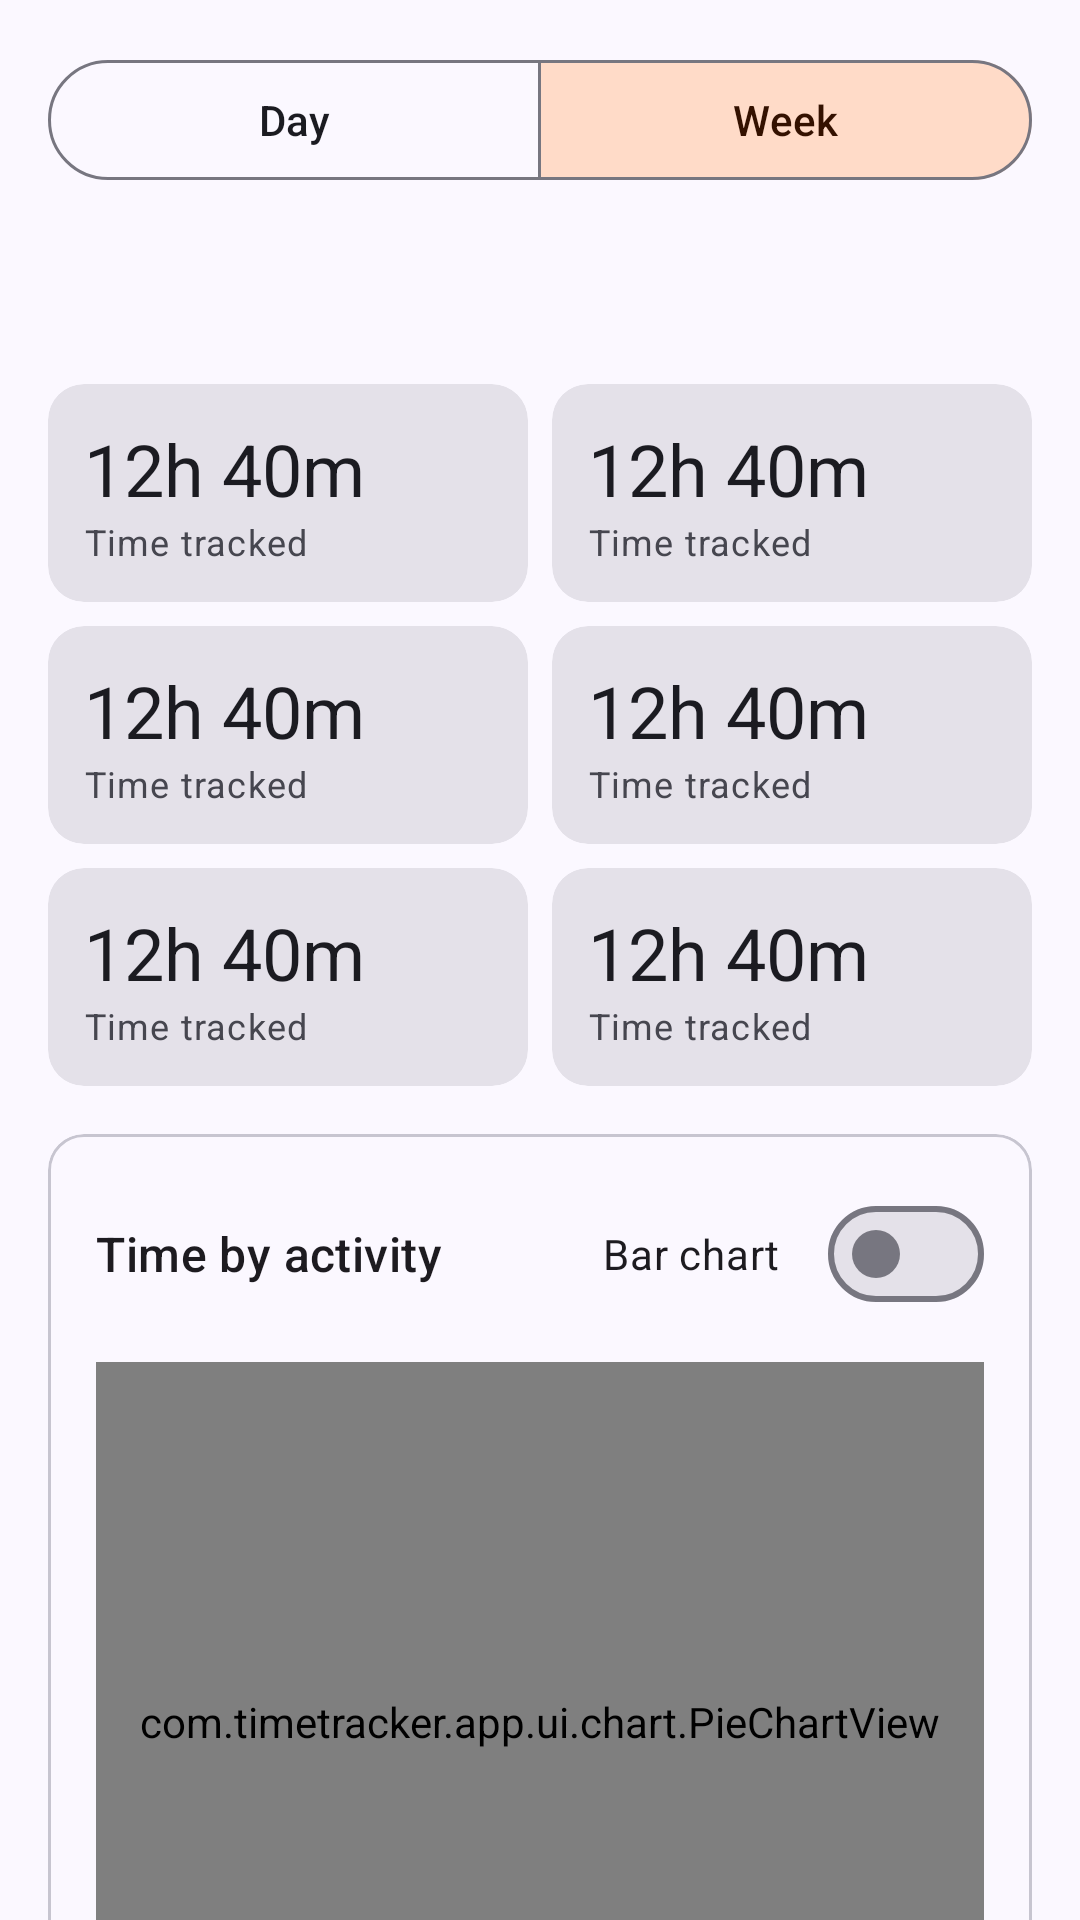

Layout XML and referenced resources for this Android screen:
<!-- AndroidManifest.xml: application theme Theme.TimeTracker -->
<!-- res/layout/fragment_report.xml -->
<?xml version="1.0" encoding="utf-8"?>
<androidx.coordinatorlayout.widget.CoordinatorLayout xmlns:android="http://schemas.android.com/apk/res/android"
    xmlns:app="http://schemas.android.com/apk/res-auto"
    xmlns:tools="http://schemas.android.com/tools"
    android:layout_width="match_parent"
    android:layout_height="match_parent">

    <androidx.core.widget.NestedScrollView
        android:layout_width="match_parent"
        android:layout_height="match_parent">

        <LinearLayout
            android:layout_width="match_parent"
            android:layout_height="wrap_content"
            android:orientation="vertical"
            android:padding="16dp">

            <com.google.android.material.button.MaterialButtonToggleGroup
                android:id="@+id/rangeToggle"
                android:layout_width="match_parent"
                android:layout_height="wrap_content"
                app:checkedButton="@+id/weekButton"
                app:selectionRequired="true"
                app:singleSelection="true">

                <com.google.android.material.button.MaterialButton
                    android:id="@+id/dayButton"
                    style="@style/Widget.Material3.Button.OutlinedButton"
                    android:layout_width="0dp"
                    android:layout_height="wrap_content"
                    android:layout_weight="1"
                    android:text="@string/report_day" />

                <com.google.android.material.button.MaterialButton
                    android:id="@+id/weekButton"
                    style="@style/Widget.Material3.Button.OutlinedButton"
                    android:layout_width="0dp"
                    android:layout_height="wrap_content"
                    android:layout_weight="1"
                    android:text="@string/report_week" />
            </com.google.android.material.button.MaterialButtonToggleGroup>

            <LinearLayout
                android:layout_width="match_parent"
                android:layout_height="wrap_content"
                android:layout_marginTop="8dp"
                android:gravity="center_vertical"
                android:orientation="horizontal">

                <ImageButton
                    android:id="@+id/previousButton"
                    android:layout_width="48dp"
                    android:layout_height="48dp"
                    android:background="?attr/selectableItemBackgroundBorderless"
                    android:contentDescription="@string/cd_previous_period"
                    android:src="@drawable/ic_chevron_left"
                    app:tint="?attr/colorOnSurface" />

                <TextView
                    android:id="@+id/rangeLabel"
                    android:layout_width="0dp"
                    android:layout_height="48dp"
                    android:layout_weight="1"
                    android:background="?attr/selectableItemBackground"
                    android:drawablePadding="8dp"
                    android:gravity="center"
                    android:textAppearance="?attr/textAppearanceTitleMedium"
                    app:drawableStartCompat="@drawable/ic_calendar"
                    app:drawableTint="?attr/colorPrimary"
                    tools:text="20 Oct – 26 Oct 2026" />

                <ImageButton
                    android:id="@+id/nextButton"
                    android:layout_width="48dp"
                    android:layout_height="48dp"
                    android:background="?attr/selectableItemBackgroundBorderless"
                    android:contentDescription="@string/cd_next_period"
                    android:src="@drawable/ic_chevron_right"
                    app:tint="?attr/colorOnSurface" />
            </LinearLayout>

            
            <LinearLayout
                android:layout_width="match_parent"
                android:layout_height="wrap_content"
                android:layout_marginTop="8dp"
                android:baselineAligned="false"
                android:orientation="horizontal">

                <include
                    android:id="@+id/statTracked"
                    layout="@layout/item_stat"
                    android:layout_width="0dp"
                    android:layout_height="wrap_content"
                    android:layout_marginEnd="4dp"
                    android:layout_weight="1" />

                <include
                    android:id="@+id/statTasks"
                    layout="@layout/item_stat"
                    android:layout_width="0dp"
                    android:layout_height="wrap_content"
                    android:layout_marginStart="4dp"
                    android:layout_weight="1" />
            </LinearLayout>

            <LinearLayout
                android:layout_width="match_parent"
                android:layout_height="wrap_content"
                android:layout_marginTop="8dp"
                android:baselineAligned="false"
                android:orientation="horizontal">

                <include
                    android:id="@+id/statHabits"
                    layout="@layout/item_stat"
                    android:layout_width="0dp"
                    android:layout_height="wrap_content"
                    android:layout_marginEnd="4dp"
                    android:layout_weight="1" />

                <include
                    android:id="@+id/statWorkouts"
                    layout="@layout/item_stat"
                    android:layout_width="0dp"
                    android:layout_height="wrap_content"
                    android:layout_marginStart="4dp"
                    android:layout_weight="1" />
            </LinearLayout>

            <LinearLayout
                android:layout_width="match_parent"
                android:layout_height="wrap_content"
                android:layout_marginTop="8dp"
                android:baselineAligned="false"
                android:orientation="horizontal">

                <include
                    android:id="@+id/statSleep"
                    layout="@layout/item_stat"
                    android:layout_width="0dp"
                    android:layout_height="wrap_content"
                    android:layout_marginEnd="4dp"
                    android:layout_weight="1" />

                <include
                    android:id="@+id/statTop"
                    layout="@layout/item_stat"
                    android:layout_width="0dp"
                    android:layout_height="wrap_content"
                    android:layout_marginStart="4dp"
                    android:layout_weight="1" />
            </LinearLayout>

            
            <com.google.android.material.card.MaterialCardView
                style="@style/Widget.Material3.CardView.Outlined"
                android:layout_width="match_parent"
                android:layout_height="wrap_content"
                android:layout_marginTop="16dp">

                <LinearLayout
                    android:layout_width="match_parent"
                    android:layout_height="wrap_content"
                    android:orientation="vertical"
                    android:padding="16dp">

                    <LinearLayout
                        android:layout_width="match_parent"
                        android:layout_height="wrap_content"
                        android:gravity="center_vertical"
                        android:orientation="horizontal">

                        <TextView
                            android:layout_width="0dp"
                            android:layout_height="wrap_content"
                            android:layout_weight="1"
                            android:text="@string/report_time_by_activity"
                            android:textAppearance="?attr/textAppearanceTitleMedium" />

                        <com.google.android.material.materialswitch.MaterialSwitch
                            android:id="@+id/chartTypeSwitch"
                            android:layout_width="wrap_content"
                            android:layout_height="wrap_content"
                            android:text="@string/report_bar_chart" />
                    </LinearLayout>

                    <com.timetracker.app.ui.chart.PieChartView
                        android:id="@+id/pieChart"
                        android:layout_width="match_parent"
                        android:layout_height="240dp"
                        android:layout_marginTop="12dp" />

                    <com.timetracker.app.ui.chart.BarChartView
                        android:id="@+id/activityBarChart"
                        android:layout_width="match_parent"
                        android:layout_height="240dp"
                        android:layout_marginTop="12dp"
                        android:visibility="gone" />

                    <TextView
                        android:id="@+id/chartEmpty"
                        android:layout_width="match_parent"
                        android:layout_height="wrap_content"
                        android:gravity="center"
                        android:paddingVertical="32dp"
                        android:text="@string/report_empty"
                        android:textAppearance="?attr/textAppearanceBodyMedium"
                        android:textColor="?attr/colorOnSurfaceVariant"
                        android:visibility="gone" />

                    <LinearLayout
                        android:id="@+id/legendContainer"
                        android:layout_width="match_parent"
                        android:layout_height="wrap_content"
                        android:layout_marginTop="12dp"
                        android:orientation="vertical" />
                </LinearLayout>
            </com.google.android.material.card.MaterialCardView>

            
            <com.google.android.material.card.MaterialCardView
                android:id="@+id/dailyCard"
                style="@style/Widget.Material3.CardView.Outlined"
                android:layout_width="match_parent"
                android:layout_height="wrap_content"
                android:layout_marginTop="16dp">

                <LinearLayout
                    android:layout_width="match_parent"
                    android:layout_height="wrap_content"
                    android:orientation="vertical"
                    android:padding="16dp">

                    <TextView
                        android:layout_width="wrap_content"
                        android:layout_height="wrap_content"
                        android:text="@string/report_hours_per_day"
                        android:textAppearance="?attr/textAppearanceTitleMedium" />

                    <com.timetracker.app.ui.chart.BarChartView
                        android:id="@+id/dailyBarChart"
                        android:layout_width="match_parent"
                        android:layout_height="200dp"
                        android:layout_marginTop="12dp" />
                </LinearLayout>
            </com.google.android.material.card.MaterialCardView>
        </LinearLayout>
    </androidx.core.widget.NestedScrollView>
</androidx.coordinatorlayout.widget.CoordinatorLayout>
<!-- res/layout/item_stat.xml (included above) -->
<?xml version="1.0" encoding="utf-8"?>
<com.google.android.material.card.MaterialCardView xmlns:android="http://schemas.android.com/apk/res/android"
    xmlns:tools="http://schemas.android.com/tools"
    style="@style/Widget.Material3.CardView.Filled"
    android:layout_width="match_parent"
    android:layout_height="wrap_content">

    <LinearLayout
        android:layout_width="match_parent"
        android:layout_height="wrap_content"
        android:orientation="vertical"
        android:padding="12dp">

        <TextView
            android:id="@+id/statValue"
            style="@style/Widget.TimeTracker.StatValue"
            android:layout_width="match_parent"
            android:layout_height="wrap_content"
            tools:text="12h 40m" />

        <TextView
            android:id="@+id/statLabel"
            style="@style/Widget.TimeTracker.StatLabel"
            android:layout_width="match_parent"
            android:layout_height="wrap_content"
            tools:text="Time tracked" />
    </LinearLayout>
</com.google.android.material.card.MaterialCardView>
<!-- resources referenced by this layout -->
<resources>
  <string name="cd_next_period">Next</string>
  <string name="cd_previous_period">Previous</string>
  <string name="report_bar_chart">Bar chart</string>
  <string name="report_day">Day</string>
  <string name="report_empty">No time tracked in this period yet.</string>
  <string name="report_hours_per_day">Hours per day</string>
  <string name="report_time_by_activity">Time by activity</string>
  <string name="report_week">Week</string>
  <style name="Widget.TimeTracker.StatLabel" parent="">
          <item name="android:textAppearance">?attr/textAppearanceBodySmall</item>
          <item name="android:textColor">?attr/colorOnSurfaceVariant</item>
      </style>
  <style name="Widget.TimeTracker.StatValue" parent="">
          <item name="android:textAppearance">?attr/textAppearanceHeadlineSmall</item>
          <item name="android:textColor">?attr/colorOnSurface</item>
          <item name="android:maxLines">1</item>
          <item name="android:ellipsize">end</item>
      </style>
  <style name="Theme.TimeTracker" parent="Base.Theme.TimeTracker" />
  <color name="md_primary">#4F46E5</color>
  <color name="md_on_primary">#FFFFFF</color>
  <color name="md_primary_container">#E0E0FF</color>
  <color name="md_on_primary_container">#13126B</color>
  <color name="md_secondary">#C2410C</color>
  <color name="md_on_secondary">#FFFFFF</color>
  <color name="md_secondary_container">#FFDBC8</color>
  <color name="md_on_secondary_container">#341100</color>
  <color name="md_tertiary">#047857</color>
  <color name="md_on_tertiary">#FFFFFF</color>
  <color name="md_tertiary_container">#C6F6D5</color>
  <color name="md_on_tertiary_container">#00391F</color>
  <color name="md_error">#BA1A1A</color>
  <color name="md_on_error">#FFFFFF</color>
  <color name="md_error_container">#FFDAD6</color>
  <color name="md_on_error_container">#410002</color>
  <color name="md_background">#FBF8FF</color>
  <color name="md_on_background">#1B1B21</color>
  <color name="md_surface">#FBF8FF</color>
  <color name="md_on_surface">#1B1B21</color>
  <color name="md_surface_variant">#E4E1EC</color>
  <color name="md_on_surface_variant">#46464F</color>
  <color name="md_outline">#777680</color>
  <color name="md_outline_variant">#C7C5D0</color>
  <color name="md_surface_container_lowest">#FFFFFF</color>
  <color name="md_surface_container_low">#F5F2FA</color>
  <color name="md_surface_container">#EFEDF4</color>
  <color name="md_surface_container_high">#E9E7EF</color>
  <color name="md_surface_container_highest">#E4E1E9</color>
</resources>
